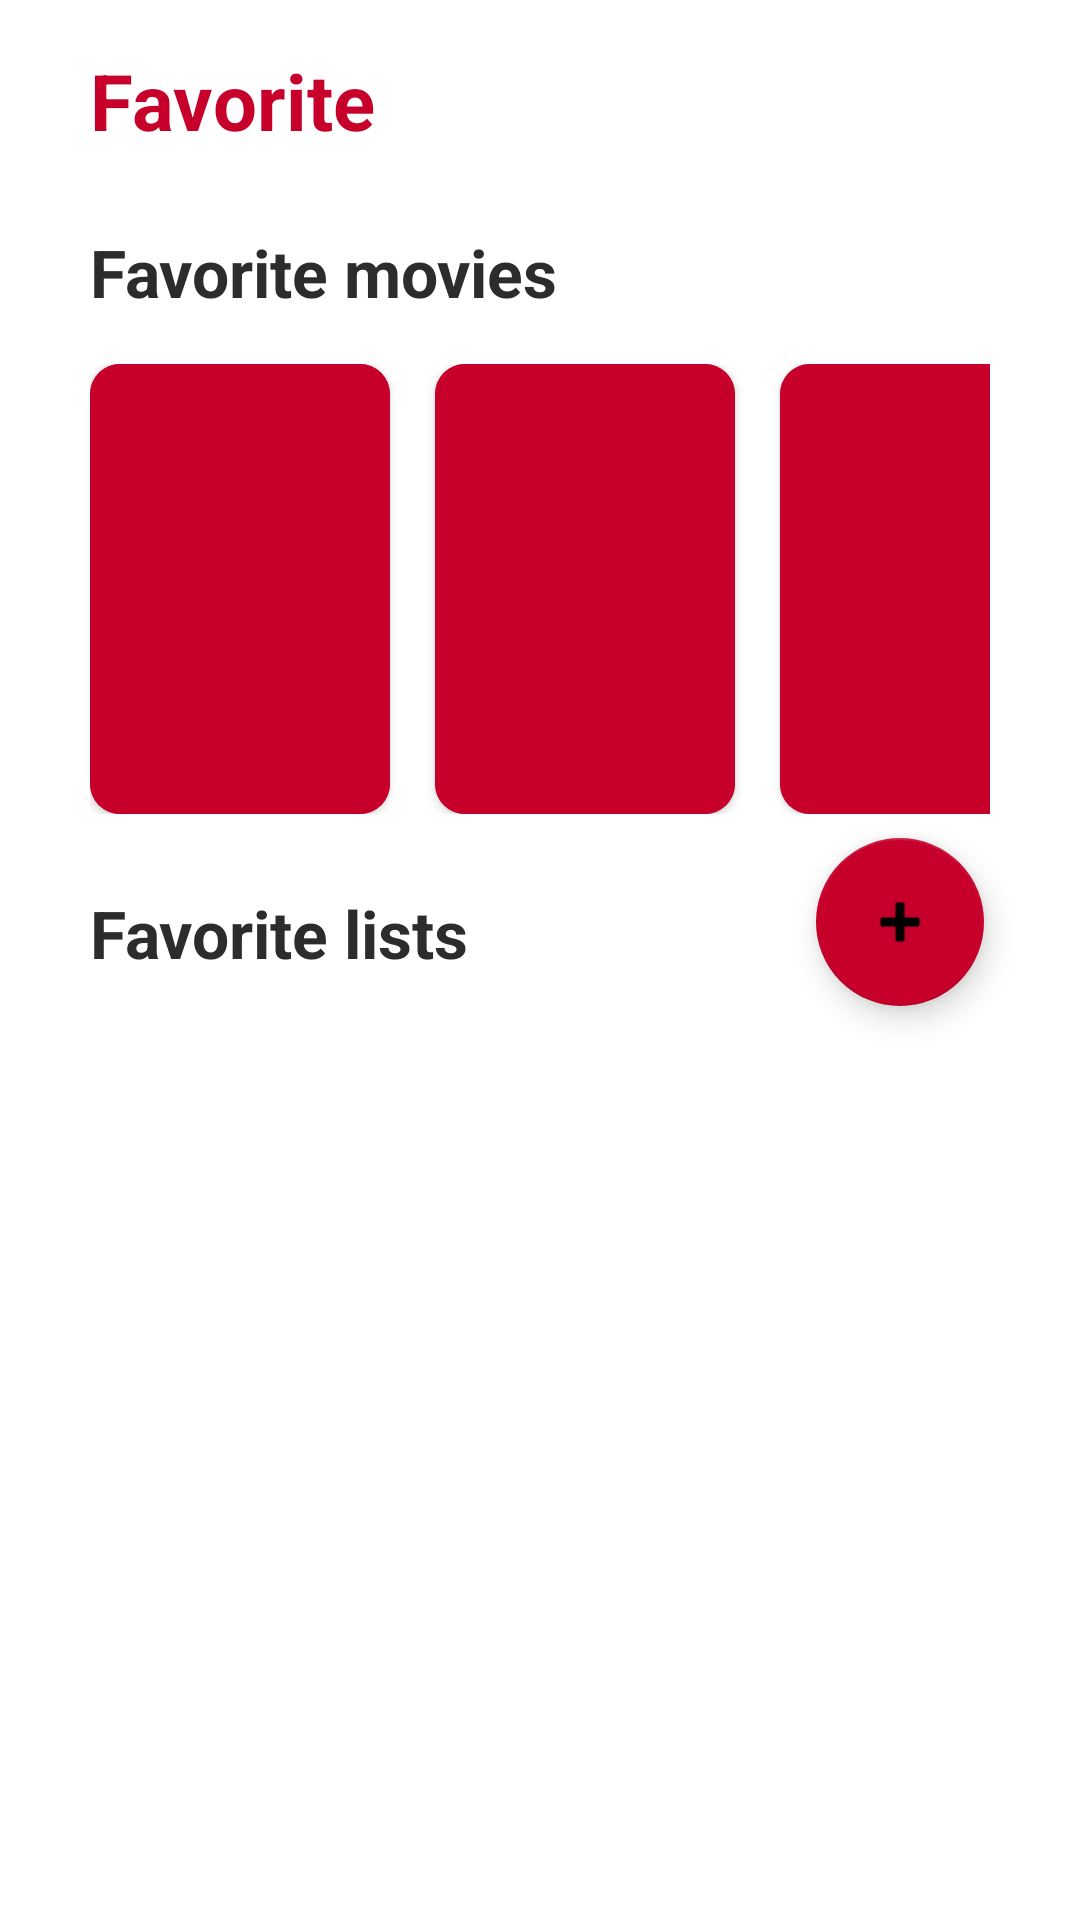

This screen was rendered from an Android layout file. Write that file and the resources it references.
<!-- AndroidManifest.xml: application theme Theme.AvansTV -->
<!-- res/layout/fragment_favorites.xml -->
<?xml version="1.0" encoding="utf-8"?>
<androidx.constraintlayout.widget.ConstraintLayout xmlns:android="http://schemas.android.com/apk/res/android"
    xmlns:app="http://schemas.android.com/apk/res-auto"
    xmlns:tools="http://schemas.android.com/tools"
    android:layout_width="match_parent"
    android:layout_height="match_parent"
    tools:context=".Presentation.FavoritesFragment">

    <androidx.core.widget.NestedScrollView
        android:layout_width="match_parent"
        android:layout_height="match_parent">

        <androidx.constraintlayout.widget.ConstraintLayout
            android:layout_width="match_parent"
            android:layout_height="match_parent"
            android:orientation="vertical">

            <LinearLayout
                android:id="@+id/header"
                android:layout_width="match_parent"
                android:layout_height="wrap_content"
                android:layout_marginStart="30dp"
                android:paddingTop="16dp"
                app:layout_constraintEnd_toEndOf="parent"
                app:layout_constraintStart_toStartOf="parent"
                app:layout_constraintTop_toTopOf="parent">

                <TextView
                    android:id="@+id/Favorite_header"
                    android:layout_width="wrap_content"
                    android:layout_height="wrap_content"
                    android:text="@string/favorite"
                    android:textColor="@color/secondary"
                    android:textSize="26sp"
                    android:textStyle="bold" />
            </LinearLayout>

            <TextView
                android:id="@+id/favorites_header"
                android:layout_width="wrap_content"
                android:layout_height="wrap_content"
                android:paddingTop="25dp"
                android:text="@string/favorite_movies"
                android:textColor="@color/text"
                android:textSize="22sp"
                android:textStyle="bold"
                app:layout_constraintStart_toStartOf="@+id/header"
                app:layout_constraintTop_toBottomOf="@+id/header" />

            <LinearLayout
                android:id="@+id/favorite_movies_section"
                android:layout_width="wrap_content"
                android:layout_height="wrap_content"
                android:orientation="horizontal"
                android:paddingStart="30dp"
                android:paddingTop="16dp"
                android:paddingEnd="30dp"
                app:layout_constraintEnd_toEndOf="parent"
                app:layout_constraintStart_toStartOf="parent"
                app:layout_constraintTop_toBottomOf="@+id/favorites_header">

                <androidx.cardview.widget.CardView
                    android:layout_width="100dp"
                    android:layout_height="150dp"
                    android:backgroundTint="@color/secondary"
                    app:cardCornerRadius="10dp">

                    <ImageButton
                        android:id="@+id/favorite_movie_1"
                        android:layout_width="match_parent"
                        android:layout_height="match_parent"
                        android:background="@color/primary"
                        android:contentDescription="@string/thumbnail_description"
                        android:scaleType="centerCrop" />
                </androidx.cardview.widget.CardView>

                <androidx.cardview.widget.CardView
                    android:layout_width="100dp"
                    android:layout_height="150dp"
                    android:layout_marginLeft="15dp"
                    android:layout_marginRight="15dp"
                    android:backgroundTint="@color/secondary"
                    app:cardCornerRadius="10dp">

                    <ImageButton
                        android:id="@+id/favorite_movie_2"
                        android:layout_width="match_parent"
                        android:layout_height="match_parent"
                        android:background="@color/primary"
                        android:contentDescription="@string/thumbnail_description"
                        android:scaleType="centerCrop" />
                </androidx.cardview.widget.CardView>

                <androidx.cardview.widget.CardView
                    android:layout_width="100dp"
                    android:layout_height="150dp"
                    android:backgroundTint="@color/secondary"
                    app:cardCornerRadius="10dp">

                    <ImageButton
                        android:id="@+id/favorite_movie_3"
                        android:layout_width="match_parent"
                        android:layout_height="match_parent"
                        android:background="@color/primary"
                        android:contentDescription="@string/thumbnail_description"
                        android:scaleType="centerCrop" />
                </androidx.cardview.widget.CardView>
            </LinearLayout>

            <TextView
                android:id="@+id/favorite_list_header"
                android:layout_width="wrap_content"
                android:layout_height="wrap_content"
                android:paddingTop="25dp"
                android:text="@string/favorite_lists"
                android:textColor="@color/text"
                android:textSize="22sp"
                android:textStyle="bold"
                app:layout_constraintStart_toStartOf="@+id/favorites_header"
                app:layout_constraintTop_toBottomOf="@+id/favorite_movies_section" />

            <com.google.android.material.floatingactionbutton.FloatingActionButton
                android:id="@+id/add_list_button"
                android:layout_width="wrap_content"
                android:layout_height="wrap_content"
                android:layout_marginTop="8dp"
                android:layout_marginEnd="32dp"
                android:clickable="true"
                android:contentDescription="@string/create_list_button"
                android:focusable="true"
                android:src="@android:drawable/ic_input_add"
                app:layout_constraintEnd_toEndOf="parent"
                app:layout_constraintTop_toBottomOf="@+id/favorite_movies_section" />

            <androidx.recyclerview.widget.RecyclerView
                android:id="@+id/favorites_list_section1"
                android:layout_width="match_parent"
                android:layout_height="wrap_content"
                android:layout_marginTop="16dp"
                android:orientation="horizontal"
                android:paddingStart="30dp"
                android:paddingTop="16dp"
                android:paddingEnd="30dp"
                app:layout_constraintEnd_toEndOf="parent"
                app:layout_constraintStart_toStartOf="parent"
                app:layout_constraintTop_toBottomOf="@+id/favorite_list_header">

            </androidx.recyclerview.widget.RecyclerView>

        </androidx.constraintlayout.widget.ConstraintLayout>
    </androidx.core.widget.NestedScrollView>
</androidx.constraintlayout.widget.ConstraintLayout>
<!-- resources referenced by this layout -->
<resources>
  <color name="primary">#C6002A</color>
  <color name="secondary">#C6002A</color>
  <color name="text">#2C2C2C</color>
  <string name="create_list_button">Create</string>
  <string name="favorite">Favorite</string>
  <string name="favorite_lists">Favorite lists</string>
  <string name="favorite_movies">Favorite movies</string>
  <string name="thumbnail_description" translatable="false">Thumbnail of the movie</string>
  <style name="Theme.AvansTV" parent="Theme.MaterialComponents.DayNight.NoActionBar">
          
          <item name="colorPrimary">@color/primary</item>
          <item name="colorPrimaryVariant">@color/primary</item>
          <item name="colorOnPrimary">@color/white</item>
          
          <item name="colorSecondary">@color/secondary</item>
          <item name="colorSecondaryVariant">@color/text</item>
          <item name="colorOnSecondary">@color/black</item>
          
          <item name="android:statusBarColor" tools:targetApi="l">?attr/colorPrimaryVariant</item>
          
      </style>
  <color name="white">#FFFFFFFF</color>
  <color name="black">#FF000000</color>
</resources>
